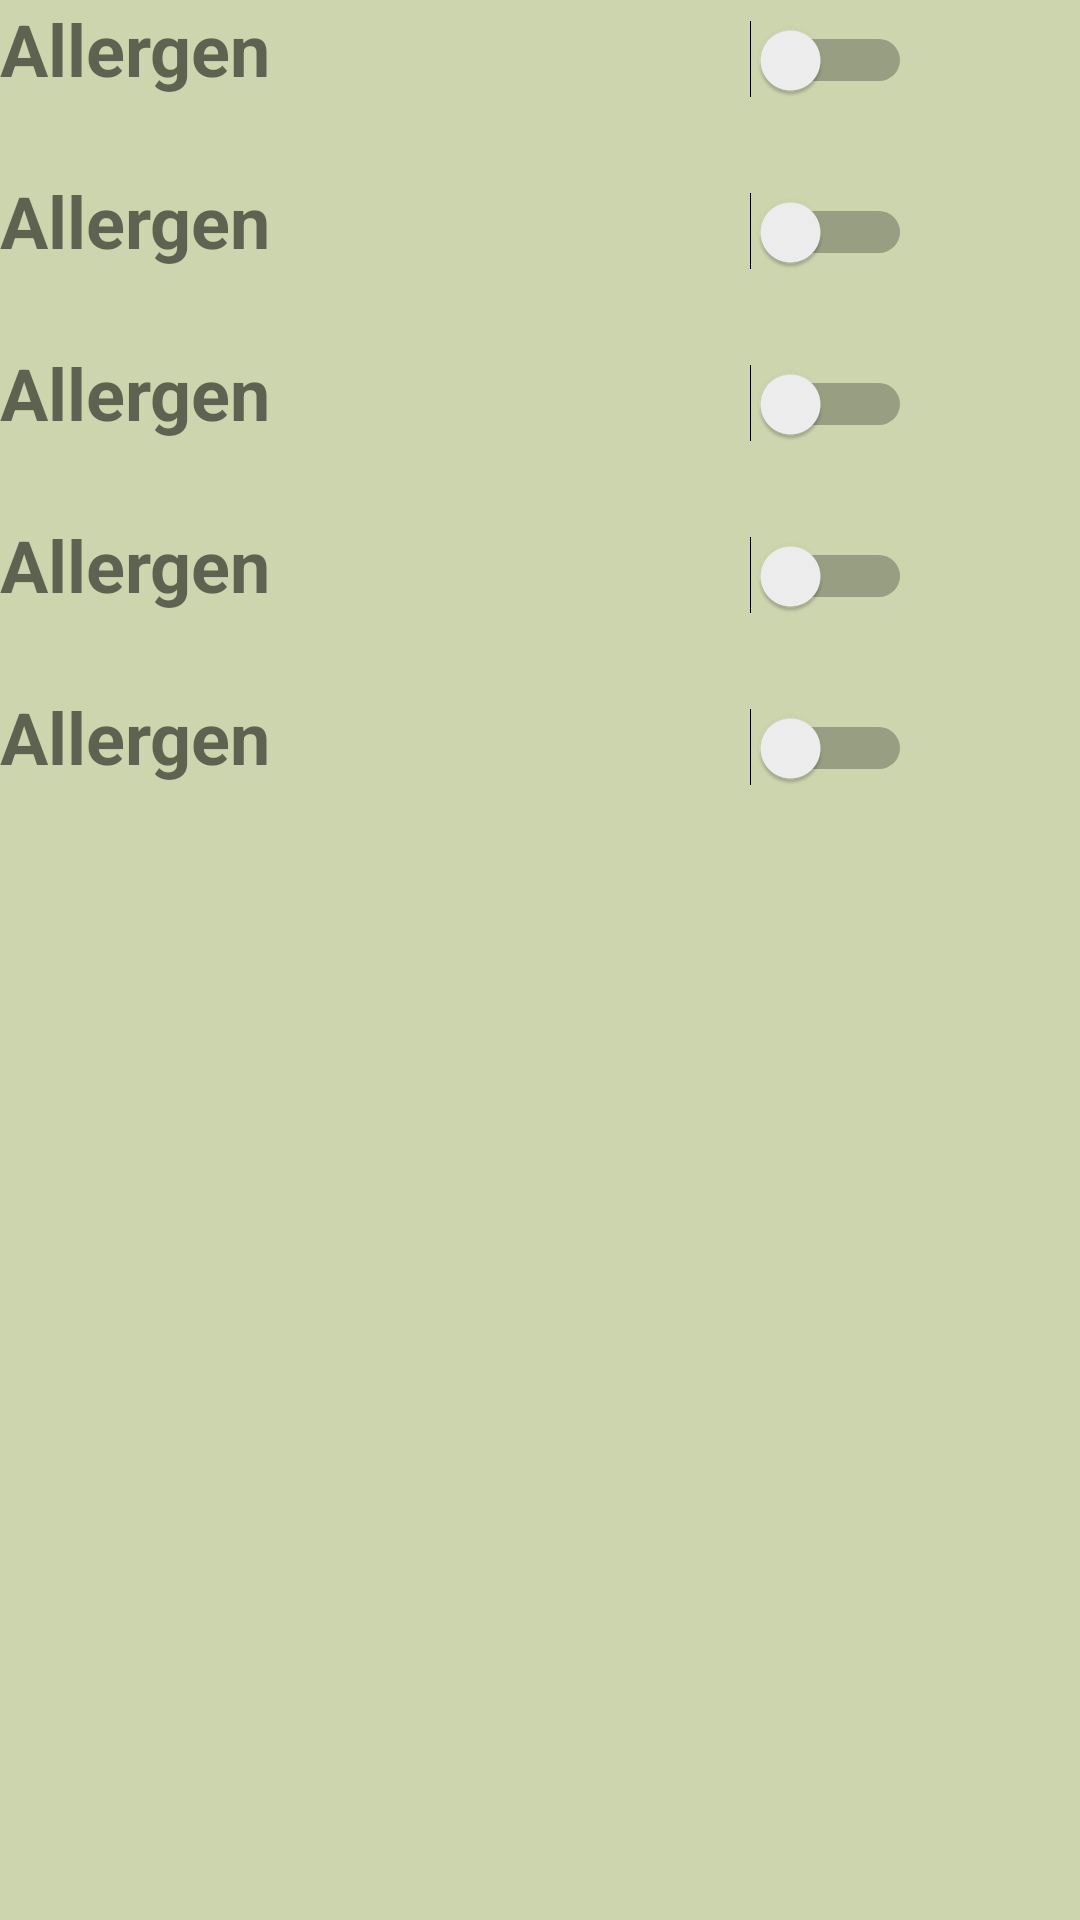

Produce the Android XML layout that renders to this screen, including the resource entries it uses.
<!-- AndroidManifest.xml: application theme Theme.AllergicDetectorApplication -->
<!-- res/layout/allergen_item.xml -->
<?xml version="1.0" encoding="utf-8"?>
<LinearLayout xmlns:android="http://schemas.android.com/apk/res/android"
    xmlns:app="http://schemas.android.com/apk/res-auto"
    xmlns:tools="http://schemas.android.com/tools"
    android:layout_width="match_parent"
    android:layout_height="match_parent"
    android:background="#CCD5AE"
    android:orientation="vertical"
    tools:context=".Account.MainActivity">

    <LinearLayout
        android:layout_width="wrap_content"
        android:layout_height="wrap_content"
        android:orientation="horizontal">

        <TextView
            android:id="@+id/Allergen"
            android:layout_width="200sp"
            android:layout_height="wrap_content"
            android:text="Allergen"
            android:textSize="24sp"
            android:textStyle="bold" />

        <Switch
            android:id="@+id/AllergenSwitch"
            android:layout_width="wrap_content"
            android:layout_height="wrap_content"
            android:layout_marginStart="50dp"
            tools:ignore="UseSwitchCompatOrMaterialXml" />
    </LinearLayout>

    <LinearLayout
        android:layout_width="wrap_content"
        android:layout_height="wrap_content"
        android:layout_marginTop="25sp"
        android:orientation="horizontal">

        <TextView
            android:id="@+id/Allergen2"
            android:layout_width="200sp"
            android:layout_height="wrap_content"
            android:text="Allergen"
            android:textSize="24sp"
            android:textStyle="bold" />

        <Switch
            android:id="@+id/Allergen2Switch"
            android:layout_width="wrap_content"
            android:layout_height="wrap_content"
            android:layout_marginStart="50sp"
            tools:ignore="UseSwitchCompatOrMaterialXml" />
    </LinearLayout>

    <LinearLayout
        android:layout_width="wrap_content"
        android:layout_height="wrap_content"
        android:layout_marginTop="25sp"
        android:orientation="horizontal">

        <TextView
            android:id="@+id/Allergen3"
            android:layout_width="200sp"
            android:layout_height="wrap_content"
            android:text="Allergen"
            android:textSize="24sp"
            android:textStyle="bold" />

        <Switch
            android:id="@+id/Allergen3Switch"
            android:layout_width="wrap_content"
            android:layout_height="wrap_content"
            android:layout_marginStart="50dp"
            tools:ignore="UseSwitchCompatOrMaterialXml" />
    </LinearLayout>

    <LinearLayout
        android:layout_width="wrap_content"
        android:layout_height="wrap_content"
        android:layout_marginTop="25sp"
        android:orientation="horizontal">

        <TextView
            android:id="@+id/Allergen4"
            android:layout_width="200sp"
            android:layout_height="wrap_content"
            android:text="Allergen"
            android:textSize="24sp"
            android:textStyle="bold" />

        <Switch
            android:id="@+id/Allergen4Switch"
            android:layout_width="wrap_content"
            android:layout_height="wrap_content"
            android:layout_marginStart="50dp"
            tools:ignore="UseSwitchCompatOrMaterialXml" />
    </LinearLayout>

    <LinearLayout
        android:layout_width="wrap_content"
        android:layout_height="wrap_content"
        android:layout_marginTop="25sp"
        android:orientation="horizontal">

        <TextView
            android:id="@+id/Allergen5"
            android:layout_width="200sp"
            android:layout_height="wrap_content"
            android:text="Allergen"
            android:textSize="24sp"
            android:textStyle="bold" />

        <Switch
            android:id="@+id/Allergen5Switch"
            android:layout_width="wrap_content"
            android:layout_height="wrap_content"
            android:layout_marginStart="50dp"
            tools:ignore="UseSwitchCompatOrMaterialXml" />
    </LinearLayout>



</LinearLayout>
<!-- resources referenced by this layout -->
<resources>
  <style name="Theme.AllergicDetectorApplication" parent="Theme.MaterialComponents.DayNight.DarkActionBar">
          
          <item name="colorPrimary">@color/purple_500</item>
          <item name="colorPrimaryVariant">@color/purple_700</item>
          <item name="colorOnPrimary">@color/white</item>
          
          <item name="colorSecondary">@color/teal_200</item>
          <item name="colorSecondaryVariant">@color/teal_700</item>
          <item name="colorOnSecondary">@color/black</item>
          
          <item name="android:statusBarColor">?attr/colorPrimaryVariant</item>
          
      </style>
  <color name="purple_500">#FF6200EE</color>
  <color name="purple_700">#FF3700B3</color>
  <color name="white">#FFFFFFFF</color>
  <color name="teal_200">#FF03DAC5</color>
  <color name="teal_700">#FF018786</color>
  <color name="black">#FF000000</color>
</resources>
